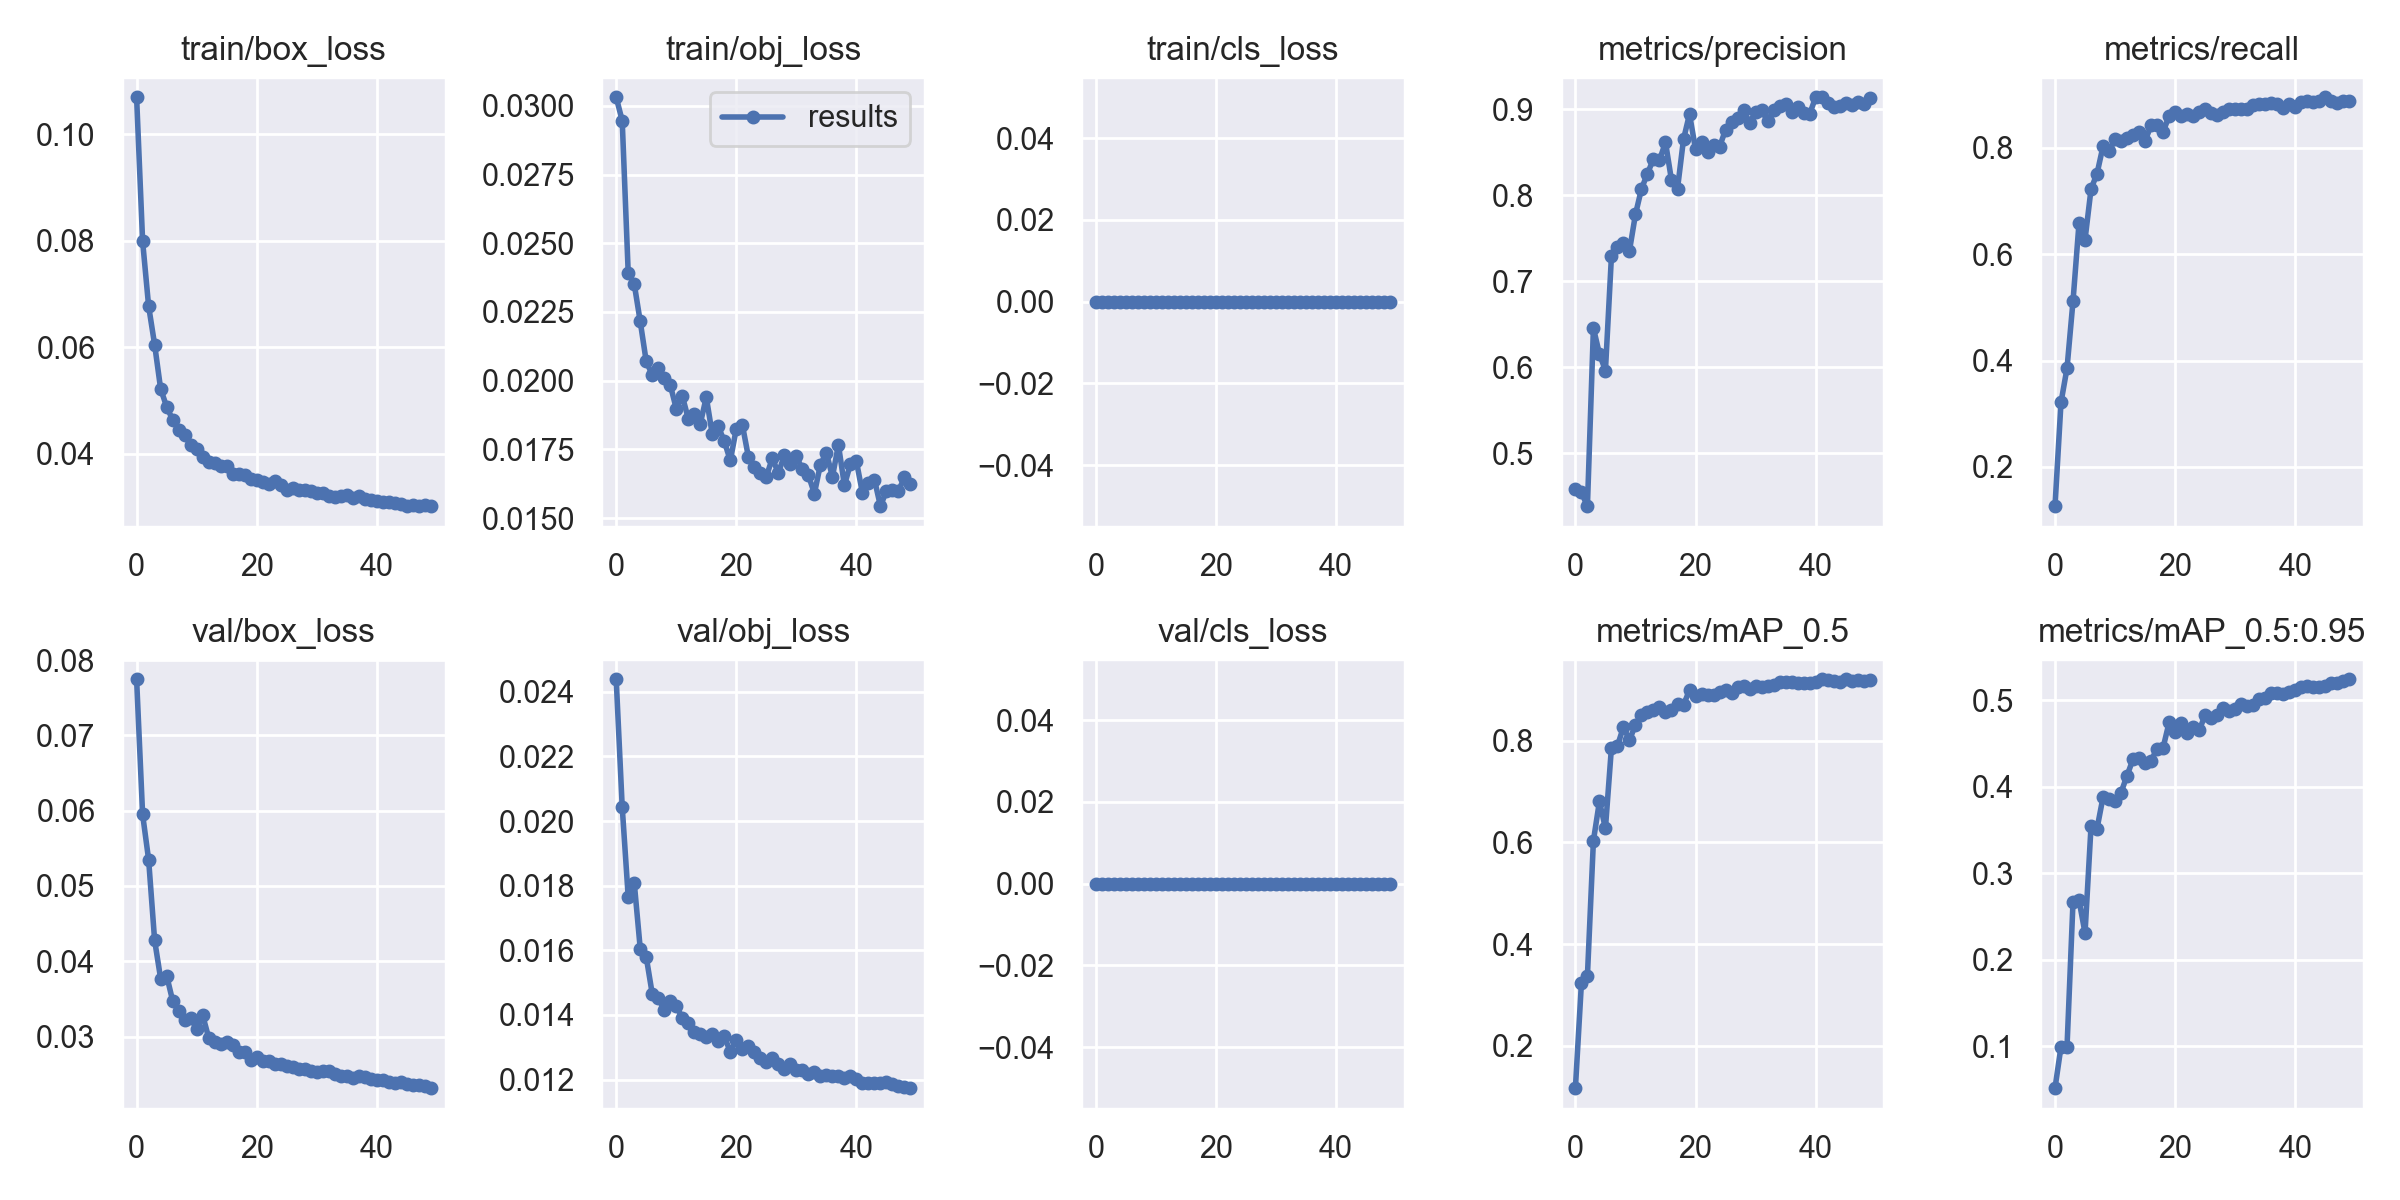

Data behind this chart, as committed beside it:
epoch, train/box_loss, train/obj_loss, train/cls_loss, metrics/precision, metrics/recall, metrics/mAP_0.5, metrics/mAP_0.5:0.95, val/box_loss, val/obj_loss, val/cls_loss, x/lr0, x/lr1, x/lr2
0, 0.1069, 0.03031, 0, 0.4587, 0.1262, 0.1167, 0.0517, 0.07745, 0.02439, 0, 0.0704, 0.003289, 0.003289
1, 0.07992, 0.02946, 0, 0.4542, 0.3214, 0.3231, 0.09961, 0.05951, 0.02044, 0, 0.04027, 0.006491, 0.006491
2, 0.06775, 0.02392, 0, 0.4383, 0.3857, 0.3372, 0.09923, 0.05351, 0.01765, 0, 0.01001, 0.009561, 0.009561
3, 0.06052, 0.02352, 0, 0.6454, 0.512, 0.6033, 0.2672, 0.04279, 0.0181, 0, 0.009406, 0.009406, 0.009406
4, 0.05222, 0.02215, 0, 0.6155, 0.6589, 0.6803, 0.2688, 0.03771, 0.01605, 0, 0.009406, 0.009406, 0.009406
5, 0.04886, 0.0207, 0, 0.5961, 0.6275, 0.6276, 0.2309, 0.03811, 0.01579, 0, 0.009208, 0.009208, 0.009208
6, 0.04641, 0.02021, 0, 0.7291, 0.7225, 0.7859, 0.3543, 0.03476, 0.01465, 0, 0.00901, 0.00901, 0.00901
7, 0.0445, 0.02047, 0, 0.7401, 0.7519, 0.7896, 0.3517, 0.03336, 0.01452, 0, 0.008812, 0.008812, 0.008812
8, 0.0435, 0.02011, 0, 0.7449, 0.8033, 0.8268, 0.3879, 0.03214, 0.01415, 0, 0.008614, 0.008614, 0.008614
9, 0.0417, 0.01985, 0, 0.7354, 0.7937, 0.8005, 0.3857, 0.03254, 0.01444, 0, 0.008416, 0.008416, 0.008416
10, 0.04091, 0.01898, 0, 0.7778, 0.8164, 0.8314, 0.3832, 0.03103, 0.01428, 0, 0.008218, 0.008218, 0.008218
11, 0.03941, 0.01945, 0, 0.8074, 0.8131, 0.8497, 0.3932, 0.03284, 0.01391, 0, 0.00802, 0.00802, 0.00802
12, 0.03846, 0.01862, 0, 0.8253, 0.819, 0.8564, 0.4129, 0.02985, 0.01375, 0, 0.007822, 0.007822, 0.007822
13, 0.03837, 0.01878, 0, 0.8424, 0.8243, 0.8608, 0.4319, 0.02925, 0.01346, 0, 0.007624, 0.007624, 0.007624
14, 0.03776, 0.01843, 0, 0.8408, 0.8292, 0.866, 0.4333, 0.02904, 0.0134, 0, 0.007426, 0.007426, 0.007426
15, 0.03765, 0.0194, 0, 0.8617, 0.8134, 0.8555, 0.4273, 0.02933, 0.0133, 0, 0.007228, 0.007228, 0.007228
16, 0.03628, 0.01804, 0, 0.8176, 0.8424, 0.8595, 0.4299, 0.02888, 0.01339, 0, 0.00703, 0.00703, 0.00703
17, 0.03619, 0.01834, 0, 0.8076, 0.8436, 0.8721, 0.4441, 0.02793, 0.0132, 0, 0.006832, 0.006832, 0.006832
18, 0.03602, 0.01779, 0, 0.8651, 0.8302, 0.87, 0.4451, 0.02798, 0.01333, 0, 0.006634, 0.006634, 0.006634
19, 0.03528, 0.0171, 0, 0.8945, 0.86, 0.8992, 0.4742, 0.02695, 0.01286, 0, 0.006436, 0.006436, 0.006436
20, 0.03514, 0.01825, 0, 0.8536, 0.8667, 0.8884, 0.4631, 0.02726, 0.01322, 0, 0.006238, 0.006238, 0.006238
21, 0.03471, 0.0184, 0, 0.8623, 0.8604, 0.8909, 0.4734, 0.0267, 0.01295, 0, 0.00604, 0.00604, 0.00604
22, 0.03437, 0.01724, 0, 0.8508, 0.8637, 0.8888, 0.4616, 0.02679, 0.01305, 0, 0.005842, 0.005842, 0.005842
23, 0.03484, 0.01687, 0, 0.8588, 0.8593, 0.89, 0.4695, 0.02636, 0.01286, 0, 0.005644, 0.005644, 0.005644
24, 0.03424, 0.01665, 0, 0.8562, 0.8673, 0.8948, 0.4651, 0.0263, 0.01268, 0, 0.005446, 0.005446, 0.005446
25, 0.03315, 0.01651, 0, 0.8763, 0.8731, 0.8988, 0.4825, 0.02613, 0.01253, 0, 0.005248, 0.005248, 0.005248
26, 0.03352, 0.01718, 0, 0.8855, 0.8655, 0.8934, 0.4791, 0.02602, 0.01267, 0, 0.00505, 0.00505, 0.00505
27, 0.03319, 0.01663, 0, 0.8896, 0.8619, 0.9046, 0.4823, 0.02568, 0.01247, 0, 0.004852, 0.004852, 0.004852
28, 0.03318, 0.01729, 0, 0.8998, 0.8675, 0.9071, 0.4904, 0.02567, 0.01233, 0, 0.004654, 0.004654, 0.004654
29, 0.03302, 0.01698, 0, 0.8837, 0.8724, 0.9009, 0.4873, 0.02539, 0.01248, 0, 0.004456, 0.004456, 0.004456
30, 0.0326, 0.01724, 0, 0.8975, 0.8725, 0.9064, 0.49, 0.02529, 0.01229, 0, 0.004258, 0.004258, 0.004258
31, 0.03269, 0.01677, 0, 0.8995, 0.8733, 0.9063, 0.4955, 0.02549, 0.01229, 0, 0.00406, 0.00406, 0.00406
32, 0.03216, 0.01656, 0, 0.8865, 0.8739, 0.9079, 0.493, 0.02542, 0.01217, 0, 0.003862, 0.003862, 0.003862
33, 0.03189, 0.01589, 0, 0.8987, 0.8811, 0.9089, 0.4944, 0.02504, 0.01225, 0, 0.003664, 0.003664, 0.003664
34, 0.03212, 0.01695, 0, 0.9042, 0.8834, 0.9149, 0.5009, 0.02479, 0.0121, 0, 0.003466, 0.003466, 0.003466
35, 0.03219, 0.01738, 0, 0.9067, 0.8833, 0.9142, 0.5025, 0.02478, 0.01214, 0, 0.003268, 0.003268, 0.003268
36, 0.03169, 0.0165, 0, 0.8964, 0.8845, 0.9153, 0.5079, 0.02446, 0.0121, 0, 0.00307, 0.00307, 0.00307
37, 0.03204, 0.01766, 0, 0.9022, 0.8821, 0.9138, 0.5076, 0.02476, 0.01212, 0, 0.002872, 0.002872, 0.002872
38, 0.03152, 0.01619, 0, 0.8952, 0.8756, 0.9129, 0.5068, 0.02458, 0.01206, 0, 0.002674, 0.002674, 0.002674
39, 0.03134, 0.01697, 0, 0.8945, 0.8833, 0.914, 0.5096, 0.02443, 0.01211, 0, 0.002476, 0.002476, 0.002476
40, 0.0311, 0.01706, 0, 0.9141, 0.8769, 0.9143, 0.5115, 0.02423, 0.01201, 0, 0.002278, 0.002278, 0.002278
41, 0.03095, 0.01591, 0, 0.914, 0.8859, 0.9203, 0.515, 0.02428, 0.01191, 0, 0.00208, 0.00208, 0.00208
42, 0.03092, 0.01628, 0, 0.9071, 0.8891, 0.9193, 0.516, 0.02396, 0.01189, 0, 0.001882, 0.001882, 0.001882
43, 0.03078, 0.0164, 0, 0.9026, 0.8868, 0.9167, 0.5146, 0.02385, 0.01189, 0, 0.001684, 0.001684, 0.001684
44, 0.0306, 0.01543, 0, 0.9042, 0.8886, 0.9156, 0.5157, 0.02394, 0.01188, 0, 0.001486, 0.001486, 0.001486
45, 0.03019, 0.01599, 0, 0.9075, 0.8953, 0.9205, 0.5161, 0.02371, 0.01191, 0, 0.001288, 0.001288, 0.001288
46, 0.03038, 0.01602, 0, 0.9047, 0.889, 0.918, 0.5199, 0.02362, 0.01186, 0, 0.00109, 0.00109, 0.00109
47, 0.03029, 0.01599, 0, 0.909, 0.8846, 0.9182, 0.52, 0.02354, 0.01182, 0, 0.000892, 0.000892, 0.000892
48, 0.03032, 0.01648, 0, 0.9061, 0.8878, 0.9179, 0.5218, 0.02339, 0.01178, 0, 0.000694, 0.000694, 0.000694
49, 0.03025, 0.01625, 0, 0.9129, 0.8883, 0.9196, 0.5241, 0.02315, 0.01173, 0, 0.000496, 0.000496, 0.000496
